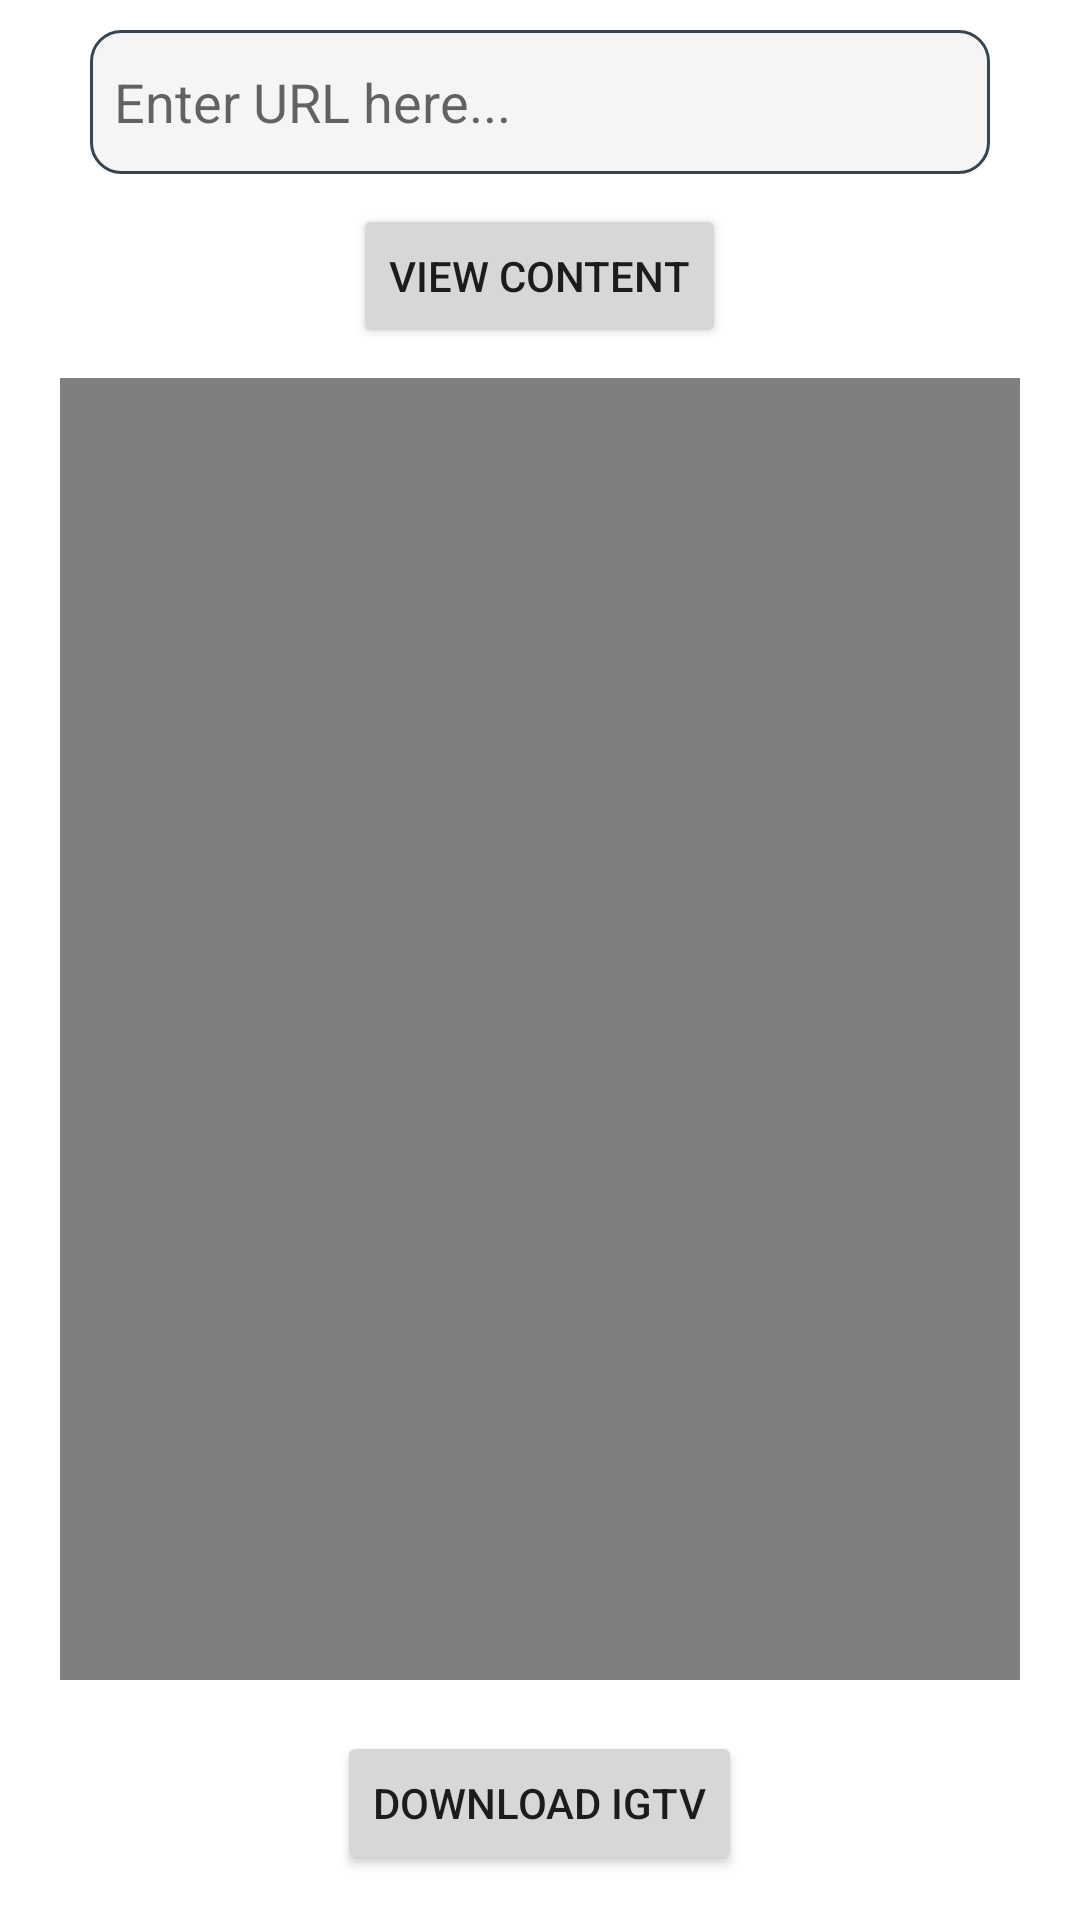

Layout XML and referenced resources for this Android screen:
<!-- AndroidManifest.xml: application theme Theme.Instore -->
<!-- res/layout/fragment_igtv_downloader.xml -->
<?xml version="1.0" encoding="utf-8"?>
<RelativeLayout xmlns:android="http://schemas.android.com/apk/res/android"
    android:layout_width="match_parent"
    android:layout_height="match_parent">

    <EditText
        android:id="@+id/edt_igtv"
        android:layout_width="match_parent"
        android:layout_height="48dp"
        android:layout_marginLeft="30dp"
        android:background="@drawable/custom_search_bar"
        android:hint="Enter URL here... "
        android:paddingStart="8dp"
        android:layout_marginTop="10dp"
        android:layout_marginRight="30dp"
        android:singleLine="true" />

    <Button
        android:id="@+id/btn_View_igtv"
        android:layout_width="wrap_content"
        android:layout_height="wrap_content"
        android:layout_below="@+id/edt_igtv"
        android:layout_centerHorizontal="true"
        android:layout_marginTop="10dp"
        android:text="View content" />

    <Button
        android:layout_width="wrap_content"
        android:layout_height="wrap_content"
        android:text="Download igtv"
        android:layout_alignParentBottom="true"
        android:layout_centerHorizontal="true"
        android:layout_marginBottom="15dp"
        android:id="@+id/btn_download_igtv"/>

    <FrameLayout
        android:layout_width="match_parent"
        android:layout_height="match_parent"
        android:layout_below="@+id/btn_View_igtv"
        android:layout_marginLeft="20dp"
        android:layout_marginTop="10dp"
        android:layout_marginRight="20dp"
        android:layout_marginBottom="80dp"
        android:foregroundGravity="center">

        <VideoView
            android:id="@+id/vdo_igtv"
            android:layout_width="match_parent"
            android:layout_height="match_parent"
            android:layout_gravity="center"
            />
    </FrameLayout>


    <ProgressBar
        android:layout_width="wrap_content"
        android:layout_height="wrap_content"
        android:layout_centerInParent="true"
        android:visibility="gone"
        android:id="@+id/igtvProgressBar"/>

</RelativeLayout>
<!-- resources referenced by this layout -->
<resources>
  <!-- drawable custom_search_bar (drawable) -->
  <?xml version="1.0" encoding="utf-8"?>
  <selector xmlns:android="http://schemas.android.com/apk/res/android">
      <item android:state_enabled="true"
          android:state_focused="true">
          <shape android:shape="rectangle">
              <solid android:color="#F5F5F5"/>
              <corners android:radius="10dp"/>
              <stroke android:color="@color/black" android:width="1dp"/>
  
          </shape>
      </item>
  
      <item android:state_enabled="true">
          <shape android:shape="rectangle">
              <solid android:color="#F5F5F5"/>
              <corners android:radius="10dp"/>
              <stroke android:color="#36454F" android:width="1dp"/>
          </shape>
      </item>
  
  
  
  </selector>
  <style name="Theme.Instore" parent="Theme.MaterialComponents.DayNight.NoActionBar">
          
          <item name="colorPrimary">@color/purple_500</item>
          <item name="colorPrimaryVariant">@color/purple_700</item>
          <item name="colorOnPrimary">@color/white</item>
          
          <item name="colorSecondary">@color/teal_200</item>
          <item name="colorSecondaryVariant">@color/teal_700</item>
          <item name="colorOnSecondary">@color/black</item>
          
          <item name="android:statusBarColor" tools:targetApi="l">?attr/colorPrimaryVariant</item>
          
      </style>
  <!-- not gathered from this repository: default colours our renderer supplied (Android Studio template values) -->
  <color name="purple_500">#FF6200EE</color>
  <color name="purple_700">#FF3700B3</color>
  <color name="teal_200">#FF03DAC5</color>
  <color name="teal_700">#FF018786</color>
  <color name="black">#FF000000</color>
  <color name="white">#FFFFFFFF</color>
</resources>
